pico-8 play session: no input (idle)

[t = 4 s] idle ~4s (no d-pad/buttons)
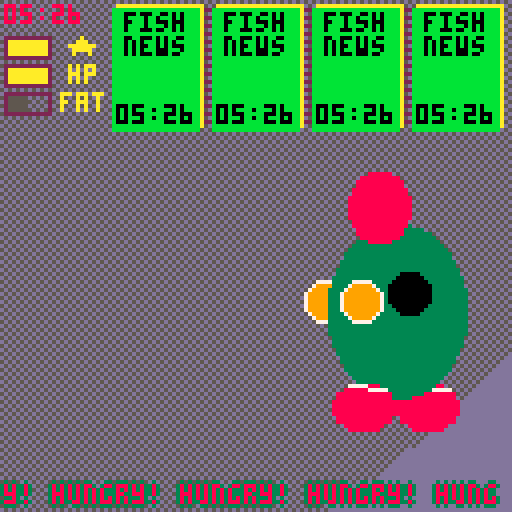
[t = 6 s] idle ~6s (no d-pad/buttons)
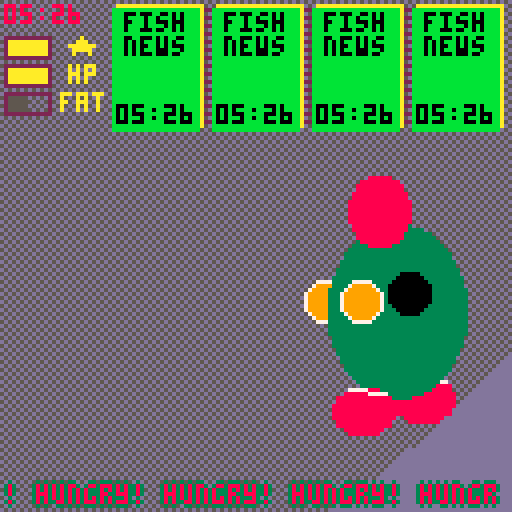

pico-8 cartridge
version 38
__lua__
-- 2_moving_body.p8
gift_col={fish=12,phone=3,pc=1}
function _init()
--	head_x
	open_time=clock()
	★,hp,fat=10,10,5
	hand_l_x,hand_r_x=81,90
	hand_y=75
	order={}
	add_order({'fish','news'},clock())
	add_order({'fish','news'},clock())
	add_order({'fish','news'},clock())
	add_order({'fish','news'},clock())
	_upt=upt_play
	_drw=drw_play
	tick=0
end

function _update()
	tick+=1
	_upt()
end

function _draw()
	_drw()
end


-->8

function upt_start()
	if btnp(❎) then
		_upt=upt_front
		_drw=drw_front
	end
end

function upt_play()
	move_hand()
end
-->8
function drw_start(spd)
	cls(12)
	fillp(⬆️)
	rectfill(0,0,127,127,11)
	fillp()
	str_chain("go to work with ❎",-.4,21,35,86,7)
	str_chain(open_time,.15,21,53,26,8)
end

function drw_play()
	cls(13)
	fillp(▒)
	circfill(-69,-91,265,5)
	fillp()
	drw_info()
	drw_order()
	drw_clock(clock(),1,1,8,true)
	drw_body()
	thick_str_chain("hungry!",3,8)
end

function drw_info()
	local n
	for i=1,3 do
		local x,y=1,2+i*7
		if (i==1) n=★
		if (i==2) n=hp
		if (i==3) n=fat
		rectfill(x,y,x+n,y+5,n)
		rect(x,y,x+11,y+5,2)
	end
	color(10)
	print('★',17,9)
		print('hp',17,16)
		print('fat',15,23)
end

function drw_order()
	fillp(▤)
	rectfill(28,1,125,31,2)
	fillp()
	for k,v in pairs(order) do
		local y=3
		local x=103-(k-1)*25
		rectfill(x+1,1,x+22,31,10)
		rectfill(x,2,x+21,32,11)
		for i in all(v.list) do
			?i,x+3,y,0
			y+=6
		end
		print(v.t,x+1,26)
	end
end

-->8
function move_hand()
	local prev_hand_y=hand_y
	local dir=0
	if (btnp(⬇️)) dir=1
	if (btnp(⬆️)) dir=-1
	if hp>0 and dir!=0 then
		hand_y=mid(89,hand_y+dir*14,61)
		if prev_hand_y!=hand_y then
			hp-=1
		end
	end
end

function add_order(tbl, t)
	local o={}
	o.list=tbl
	o.t=t
	add(order,o)
end

function thick_str_chain(str,c1,c2)
	for i in all({{-1,0},{1,0},{0,1},{0,-1}})	do
		str_chain(str,.1,1+i[1],121+i[2],127,c1)
	end
	
		str_chain(str,.1,1,121,127,c2)
end

function str_chain(str,spd,x,y,w,c)
	str..=' '
	clip(x,y,w,y+4)
	for i=1,w/4 do
		local char=str[(i+flr(tick*spd))%#str+1]
		print(char,x,y,c)
		x+=char>'█'and 8 or 4
	end
	clip()
end

function upt_tick()
	tick+=1
end

function clock()
	local str=''
	for i=93,94 do
		local s=tostr(stat(i))
		if (#s<2) s='0'..s
		if (i!=94) s=s..':'
		str..=s
	end
	return str
end

function drw_clock(str,x,y,c,blink)
	if stat(95)%2==0 
	and blink==true then
		str=sub(str,1,2)..' '..sub(str,4,5)
	end
	print(str,x,y,c)
end
-->8
function drw_body()
	local function drw_foot(x,y)
		ovalfill(x-7,y-5,x+8,y+6,8)
		line(x-3,y-5,x+6,y-4,7)
	end
--	left hand
	circfill(hand_l_x,hand_y,5,9)
	circ(hand_l_x,hand_y,5,7)
	
	local head_k=2*sin(tick*5/100)
	local foot_k=tick/10/fat
--	left foot
	drw_foot(98+8*cos(foot_k),101+3*sin(foot_k))
--	body
	ovalfill(82,56,116,99,3)
--	right foot
	drw_foot(98+8*cos(foot_k+.5),101+3*sin(foot_k+.5))
--	head
	ovalfill(87,43+head_k,102,60+head_k,8)
--	arm hole
	circfill(102,73,5,0)
	
--	right hand
	circfill(hand_r_x,hand_y,5,9)
	circ(hand_r_x,hand_y,5,7)
end
__gfx__
00000000000000000000000000000000000000000000000000000000000000000000000000000000000000000000000000000000000000000000000000000000
00000000000000000000000000000000000000000000000000000000000000000000000000000000000000000000000000000000000000000000000000000000
007007000fff4f400000000000000000000000000000000000000000000000000000000000000000000000000000000000000000000000000000000000000000
000770004fffffff0000000000000000000000000000000000000000000000000000000000000000000000000000000000000000000000000000000000000000
00077000ff4ffff00000000000000000000000000000000000000000000000000000000000000000000000000000000000000000000000000000000000000000
00700700f4ffff4f0000000000000000000000000000000000000000000000000000000000000000000000000000000000000000000000000000000000000000
000000000ff4f4f00000000000000000000000000000000000000000000000000000000000000000000000000000000000000000000000000000000000000000
